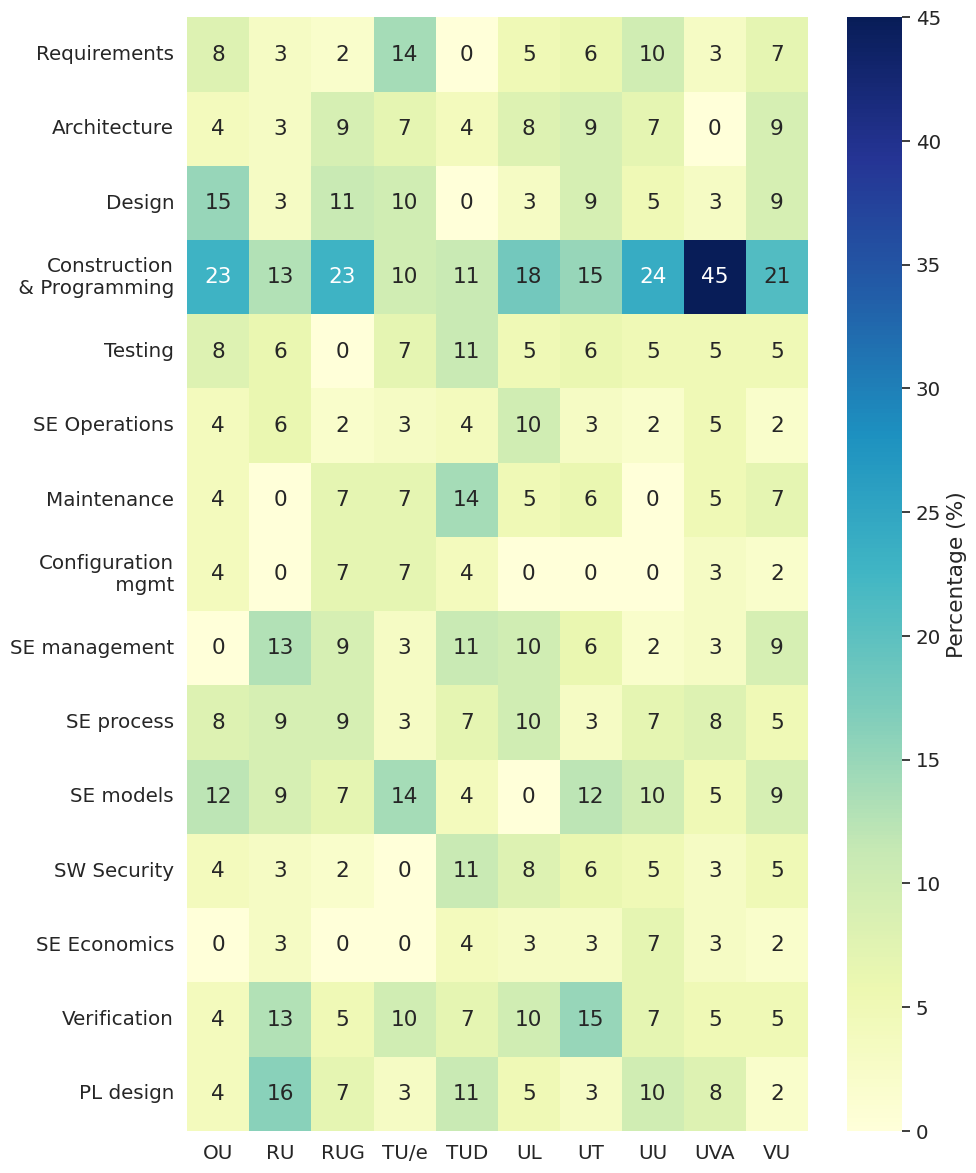

The matplotlib source for this figure:
# -*- coding: utf-8 -*-
"""heatmap_kas_unis.ipynb

Automatically generated by Colab.

Original file is located at
    https://colab.research.google.com/drive/1xlaiqvYhCQIBlqEVtppGtQJSNje1rMTh
"""

import pandas as pd
import seaborn as sns
import matplotlib.pyplot as plt

# 1. Data, taken from the 'Counts' sheet of the master file, and removing the decimals
data = {
    'University': ['OU', 'RU', 'RUG', 'TU/e', 'TUD', 'UL', 'UT', 'UU', 'UVA', 'VU'],
    'Requirements': [8, 3, 2, 14, 0, 5, 6, 10, 3, 7],
    'Architecture': [4, 3, 9, 7, 4, 8, 9, 7, 0, 9],
    'Design': [15, 3, 11, 10, 0, 3, 9, 5, 3, 9],
    'Construction\n & Programming': [23, 13, 23, 10, 11, 18, 15, 24, 45, 21],
    'Testing': [8, 6, 0, 7, 11, 5, 6, 5, 5, 5],
    'SE Operations': [4, 6, 2, 3, 4, 10, 3, 2, 5, 2],
    'Maintenance': [4, 0, 7, 7, 14, 5, 6, 0, 5, 7],
    'Configuration\n mgmt': [4, 0, 7, 7, 4, 0, 0, 0, 3, 2],
    'SE management': [0, 13, 9, 3, 11, 10, 6, 2, 3, 9],
    'SE process': [8, 9, 9, 3, 7, 10, 3, 7, 8, 5],
    'SE models': [12, 9, 7, 14, 4, 0, 12, 10, 5, 9],
    'SW Security': [4, 3, 2, 0, 11, 8, 6, 5, 3, 5],
    'SE Economics': [0, 3, 0, 0, 4, 3, 3, 7, 3, 2],
    'Verification': [4, 13, 5, 10, 7, 10, 15, 7, 5, 5],
    'PL design': [4, 16, 7, 3, 11, 5, 3, 10, 8, 2]
}

# 2. Create DataFrame and set University as the index
df = pd.DataFrame(data)
df.set_index('University', inplace=True)

# 3. Transpose the data (flip rows and columns)
df_transposed = df.T

# 4. Initialize the plot
# Adjusting figsize to (10, 12) ensures labels aren't squashed
plt.figure(figsize=(10, 12))

# 5. Create the heatmap
# annot=True puts the numbers in the cells
# cmap='YlGnBu' gives it the yellow-to-blue color scheme
sns.set(font_scale=1.3)
sns.heatmap(df_transposed, annot=True, cmap='YlGnBu', fmt='g', cbar_kws={'label': 'Percentage (%)'})

# 6. Formatting
plt.title(None)
plt.xlabel(None)
plt.ylabel(None)

# 7. Final layout adjustment and save
plt.tight_layout()
plt.savefig('heatmap_transposed.pdf', dpi=300)

plt.show()
